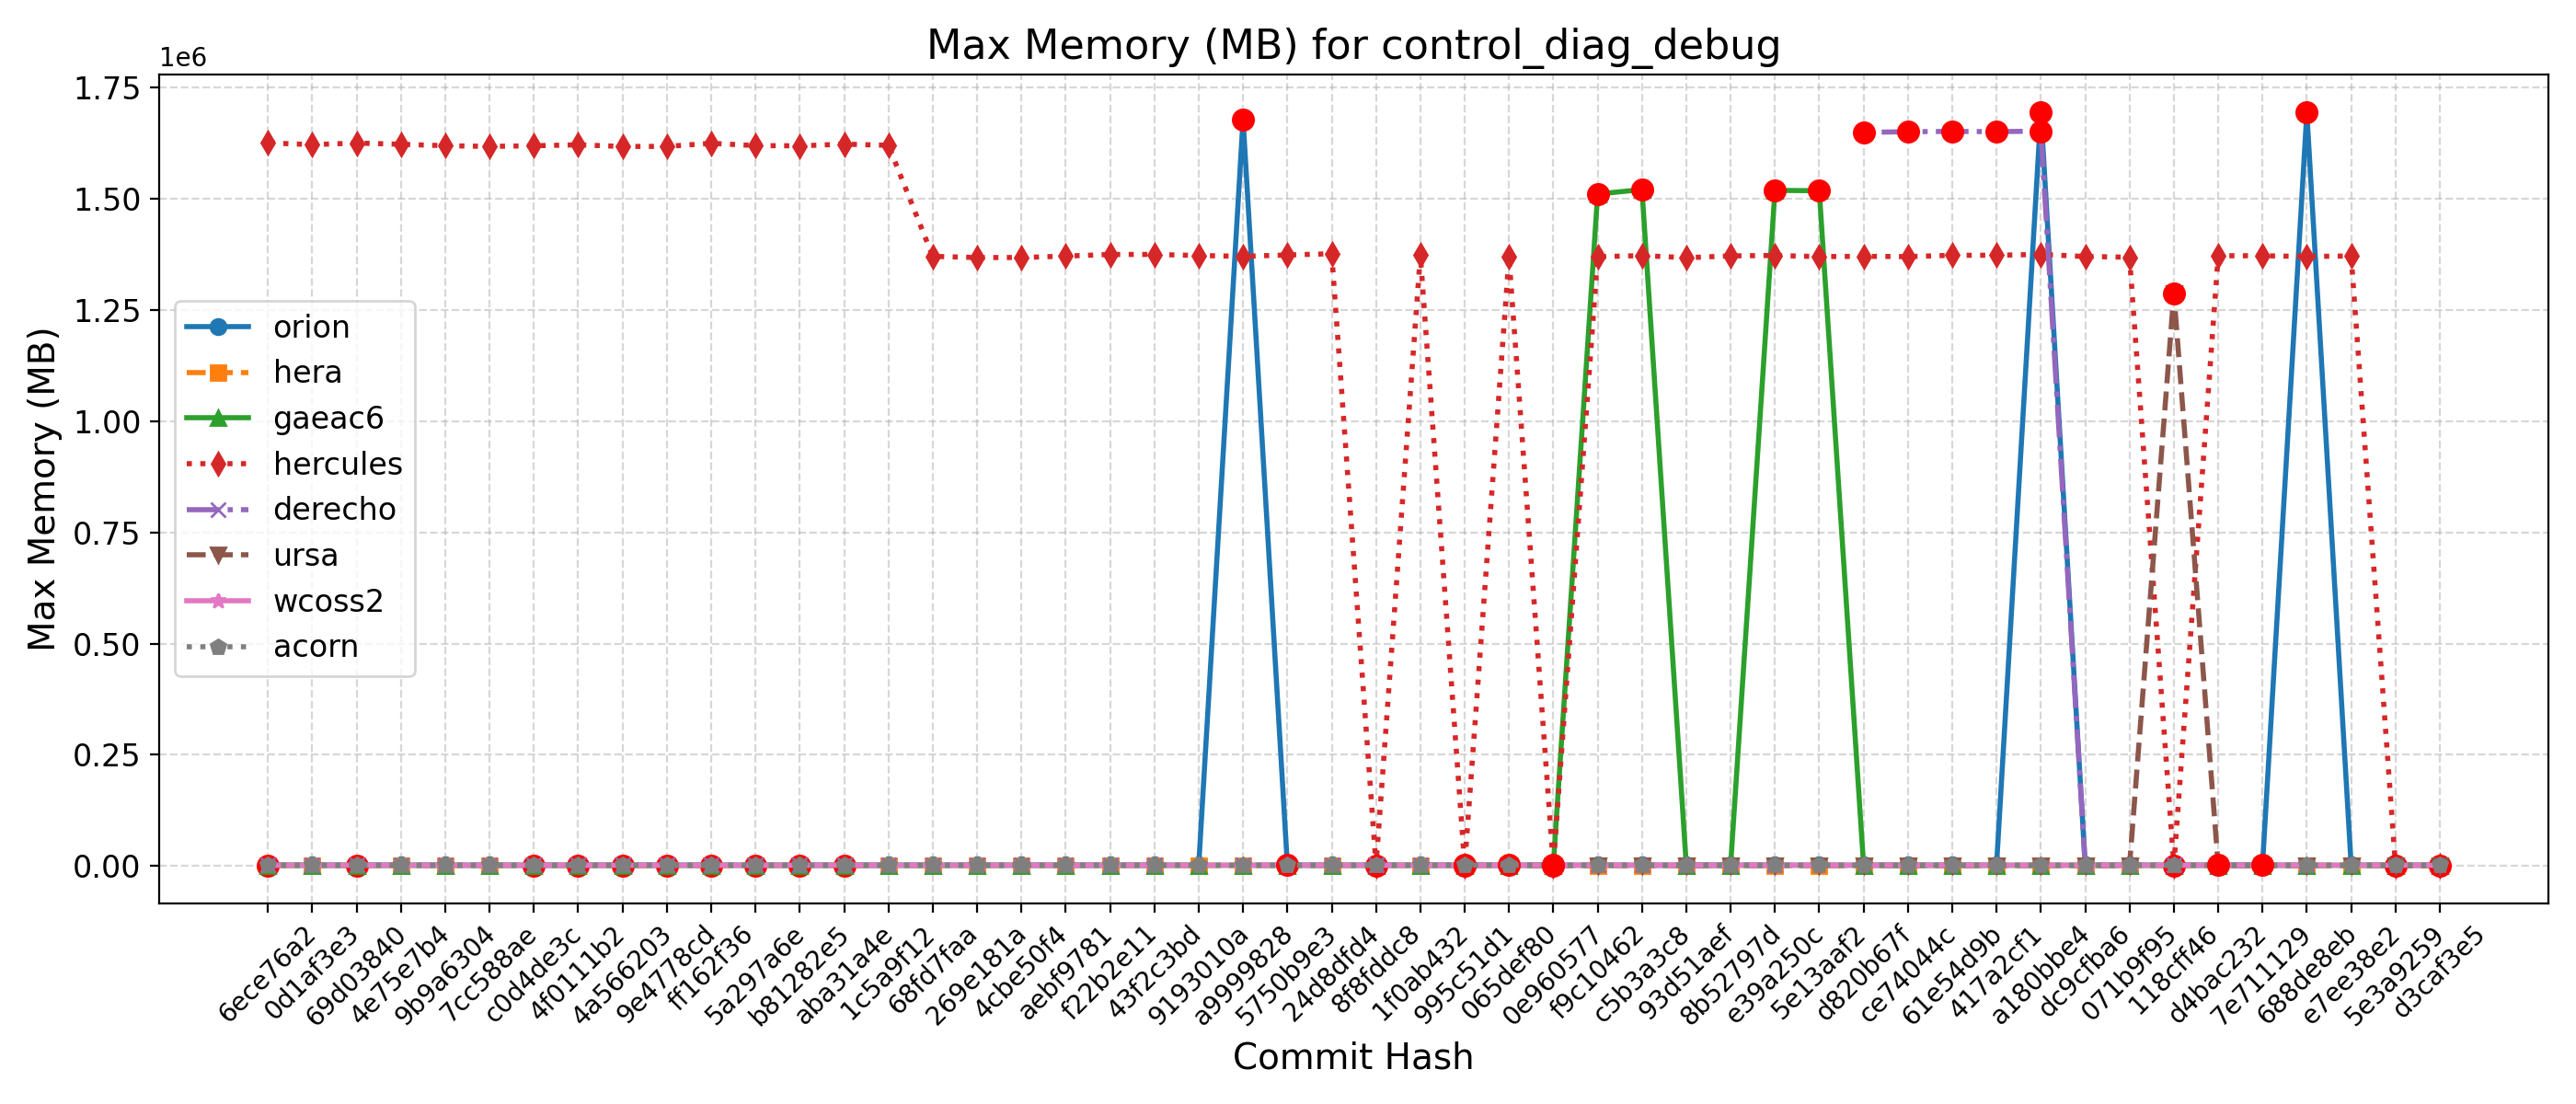

The table this chart was drawn from, first rows:
Hash, Date, Message, orion, hera, gaeac6, hercules, derecho, ursa, wcoss2, acorn
d3caf3e5, 2025-09-15, update mom6 to its main repo. 20250818 c…, 1689, 1381, 1521, 1369, , 1287, 1671, 1675
5e3a9259, 2025-09-10, Introduce tuning parameter for convectiv…, 1686, 1375, 1520, 1374, , 1287, 1678, 1679
e7ee38e2, 2025-09-08, Scale-aware 3DTKE EDMF and TTE-EDMF GFS …, 1689, 1378, 1516, 1371388, , 1287, 1676, 1671
688de8eb, 2025-09-04, Fix default cdmbgwd settings (#2788), 1693488, 1379, 1520, 1370184, 1650, 1286, 1674, 1679
7e711129, 2025-09-02, Use container with spack stack 1.9.2 (#2…, 1691, 1375, 1516, 1371872, 1650, 1286, 1676, 1686
d4bac232, 2025-08-29, MPAS dycore + Atmosphere Generalization …, 1691, 1375, 1516, 1371872, 1650, 1286, 1676, 1686
118cff46, 2025-08-25, Add FV3 grid mask for regional domains t…, 1692, 1365, 1518, 1372, 1651, 1287492, 1668, 1676
071b9f95, 2025-08-22, Fix Restart IAU and Ultra-Low Reproducib…, 1686, 1375, 1518, 1368600, 1658, 1287, 1674, 1675
dc9cfba6, 2025-08-19, Update CICE through 2025-07 and switch t…, 1687, 1376, 1520, 1370168, 1655, 1287, 1677, 1677
a180bbe4, 2025-08-15, FV3: Fix Prate_avg and UPP call freq + F…, 1695304, 1375, 1520, 1374860, 1652072, 1285, 1673, 1679
417a2cf1, 2025-08-13, Fix conus13km tests restart and decompos…, 1686, 1379, 1515, 1372988, 1650852, 1287, 1675, 1677
61e54d9b, 2025-08-11, Add two-way ocean-wave coupling feature …, 1692, 1375, 1517, 1372916, 1651424, 1285, 1676, 1681
ce74044c, 2025-08-06, Create a user-friendly "process model" t…, 1692, 1379, 1516, 1369904, 1650724, 1287, 1675, 1674
d820b67f, 2025-08-01, Update GOCART to v2.4.3 (#2819), 1686, 1376, 1519, 1370564, 1649244, 1285, 1675, 1673
5e13aaf2, 2025-07-29, Update DATM meshes and switch to bilinea…, 1689, 1373, 1518088, 1369936, , 1287, 1678, 1680
e39a250c, 2025-07-24, Update FV3 hash to include UPP ss192/Urs…, 1692, 1376, 1518780, 1372508, 1656, 1287, 1677, 1674
8b52797d, 2025-07-21, Combination of 2684,2707,2771 (MERRA2 3-…, 1687, 1376, 1520, 1371532, 1658, 1286, 1676, 1673
93d51aef, 2025-07-17, Exporting Canopy Variables from AQM to F…, 1689, 1375, 1516, 1367472, 1649, 1285, 1676, 1680
c5b3a3c8, 2025-07-14, GFDLMP-v3 and TEMPO MP microphysics (#25…, 1690, 1376, 1520628, 1372288, 1649, 1283, 1675, 1679
f9c10462, 2025-07-11, Combination of several CCPP-physics PRs …, 1686, 1375, 1510688, 1369612, 1647, 1286, 1677, 1682
0e960577, 2025-07-09, Combination #2777 (maintask writes CMEPS…, 1684, 1378, 1512, 1372, 1646, 1284, 1676, 1686
065def80, 2025-07-07, Port UFS-WM to Ursa (#2471), 1679, 1375, 1515, 1369096, 1656, 1284, 1658, 1682
995c51d1, 2025-07-03, Upgrade UFS-WM to spack-stack/1.9.2 (#26…, 1679, 1375, 1515, 1369, 1656, , 1658, 1682
1f0ab432, 2025-07-01, Reduce WW3 memory use (#2624), 1676, 1393, 1517, 1373556, 1661, , 1682, 1676
8f8fddc8, 2025-06-30, Bring in scale-aware 3DTKE related chang…, 1678, 1385, 1518, 1374, 1657, , 1664, 1675
24d8dfd4, 2025-06-26, Slight modification in orographic gravit…, 1673, 1383, 1518, 1376384, 1661, , 1671, 1669
5750b9e3, 2025-06-20, gcycle update (#2747), 1680, 1384, 1512, 1373584, 1657, , 1660, 1672
a9999828, 2025-06-12, Add a new parameter in dycore to control…, 1678736, 1378, 1521, 1370544, 1658, , 1674, 1673
9193010a, 2025-06-06, In Noah-MP, set zero for canopy liquid a…, 1682, 1384, 1511, 1372384, , , 1669, 1668
43f2c3bd, 2025-06-04, Urgent Documentation Update for HSD Capa…, 1680, 1385, 1513, 1374772, 1657, , 1661, 1671
f22b2e11, 2025-06-02, Bug fix for surface roughness calculatio…, 1680, 1385, 1513, 1374772, 1657, , 1661, 1671
aebf9781, 2025-05-27, Fix bug to improve wave initialization b…, 1683, 1367, 1513, 1371092, 1658, , 1668, 1672
4cbe50f4, 2025-05-23, Add idealized, regional tropical cyclone…, 1676, 1365, 1513, 1367900, 1663, , 1663, 1670
269e181a, 2025-05-23, Add GFSv17 IAU restart tests without wav…, 1676, 1365, 1513, 1367900, 1663, , 1663, 1670
68fd7faa, 2025-05-15, Enable Hera, Hercules Gnu tests: cpld_de…, 1674, 1388, 1517, 1370512, 1654, , 1669, 1671
1c5a9f12, 2025-05-09, Add "ultra low" coupled configurations t…, 1674, 1284, 1517, 1620148, 1654, , 1669, 1671
aba31a4e, 2025-05-06, Resolve miscellaneous WM issues and upda…, 1680, 1262, 1515, 1622816, 1659, , 1670, 1669
b81282e5, 2025-05-05, Switch to vector remapping and bilinear …, 1680, 1262, 1515, 1618912, 1659, , 1670, 1669
5a297a6e, 2025-05-02, improve coupled model startup cost for w…, 1682, 1257, 1510, 1619560, 1665, , 1671, 1671
ff162f36, 2025-05-01, NSSL MP scheme updates + Stochastic Phys…, 1678, 1260, 1515, 1624684, 1665, , 1671, 1669
9e4778cd, 2025-04-25, Loosen restriction on optional arguments…, 1684, 1263, 1511, 1617716, 1656, , 1670, 1669
4a566203, 2025-04-23, CMake Atmosphere Dycore Generalization +…, 1684, 1261, 1513, 1617540, 1658, , 1669, 1672
4f0111b2, 2025-04-21, Add CMEPS log file at restart write; IAU…, 1679, 1261, 1514, 1621292, 1667, , 1670, 1672
c0d4de3c, 2025-04-18, Update mom6 to its main repository 20250…, 1679, 1259, 1511, 1619140, 1663, , 1671, 1673
7cc588ae, 2025-04-16, Add PIO configuration variables for CMEP…, 1679, 1277, 1514, 1617732, 1665, , 1671, 1672
9b9a6304, 2025-04-11, Memcheck fixes (#2655), 1680, 1274, 1513, 1619252, 1664, , 1672, 1670
4e75e7b4, 2025-04-10, Update upp submodule to the latest UPP (…, 1679, 1279, 1513, 1622536, 1667, , 1676, 1678
69d03840, 2025-04-07, Use ESMF Redist instead of Remap for FV3…, 1678, 1261, 1520, 1625212, 1661, , 1678, 1673
0d1af3e3, 2025-04-02, Convert GFS DDTs from blocked data struc…, 1681, 1278, 1520, 1621672, 1658, , 1680, 1677
6ece76a2, 2025-03-28, Update WW3  by merging develop  as of 20…, 1688, 1264, 1524, 1625684, 1662, , 1683, 1681
